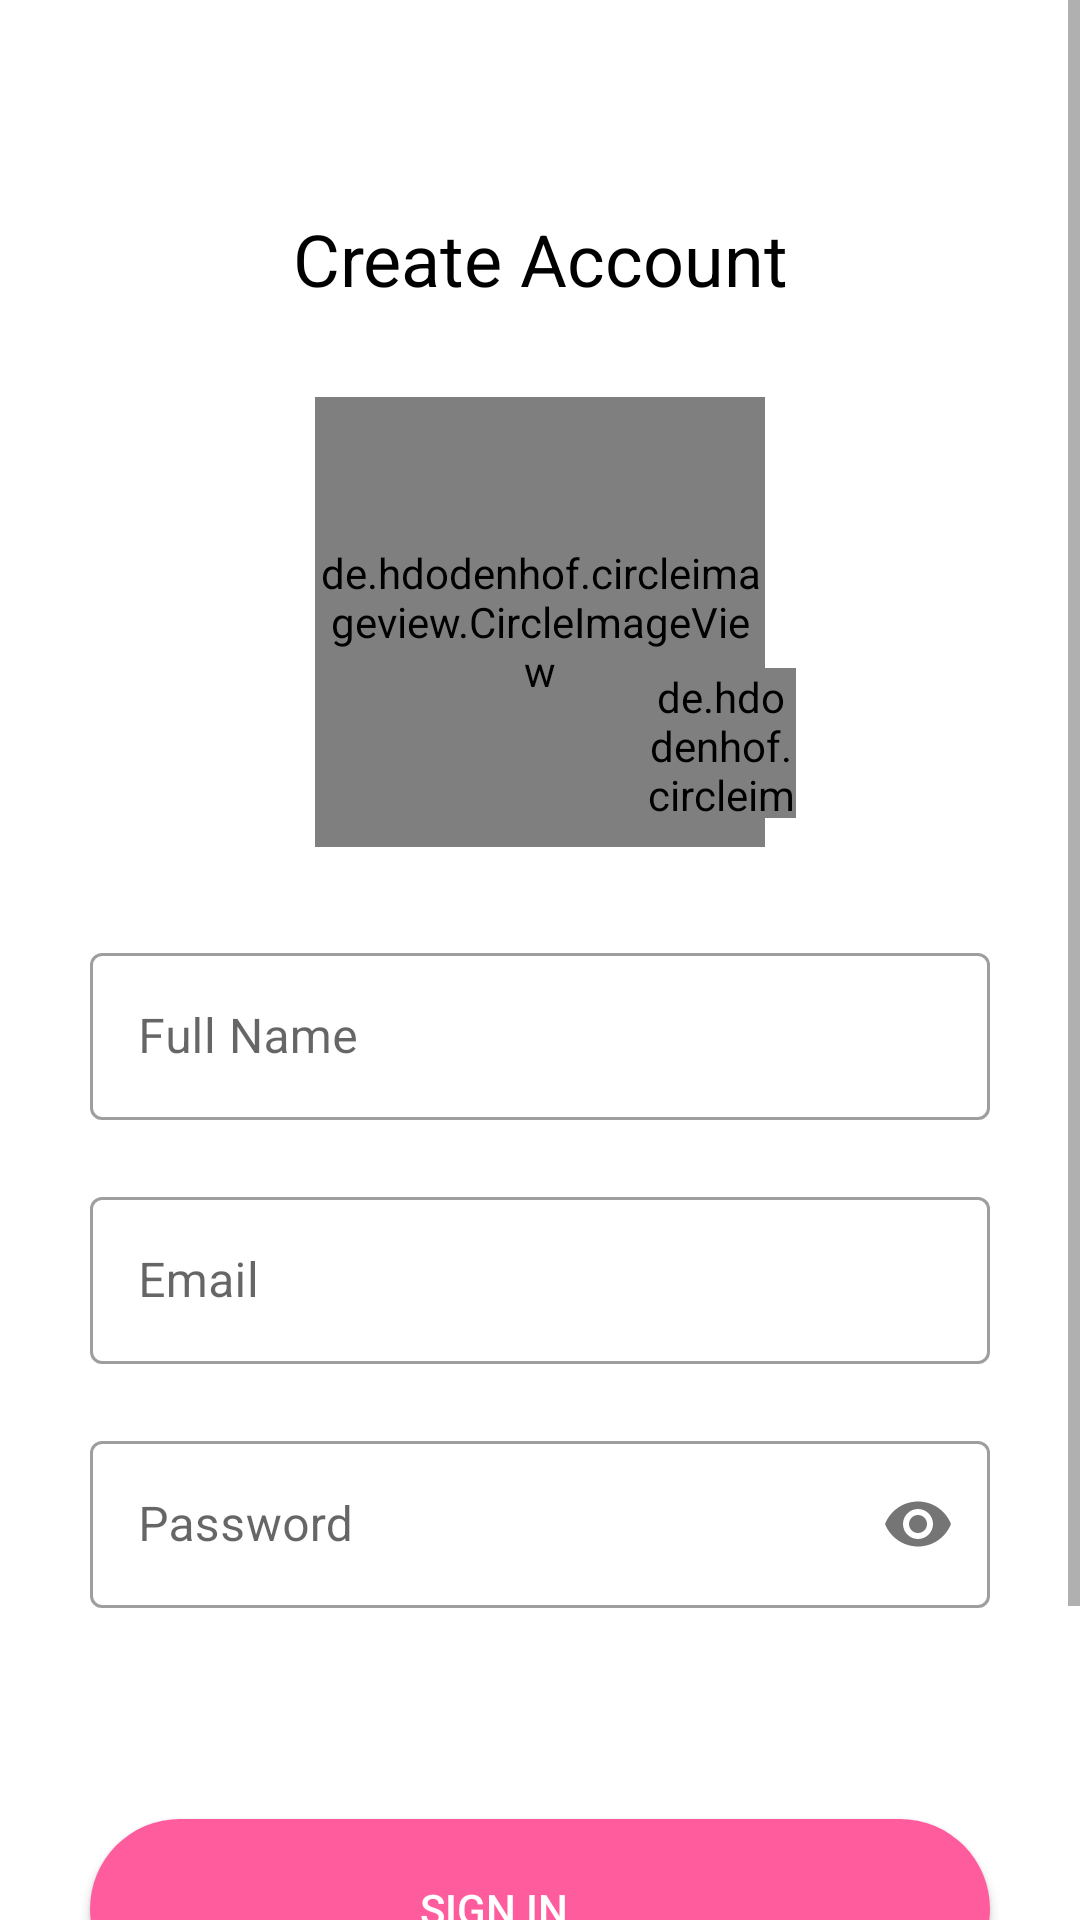

Layout XML and referenced resources for this Android screen:
<!-- AndroidManifest.xml: application theme AppTheme -->
<!-- res/layout/activity_register.xml -->
<?xml version="1.0" encoding="utf-8"?>
<ScrollView xmlns:android="http://schemas.android.com/apk/res/android"
    xmlns:app="http://schemas.android.com/apk/res-auto"
    xmlns:tools="http://schemas.android.com/tools"
    android:layout_width="match_parent"
    android:layout_height="match_parent"
    tools:context=".RegisterActivity">

    <RelativeLayout
        android:layout_width="match_parent"
        android:layout_height="match_parent">

        <RelativeLayout
            android:id="@+id/linearlayout_1"
            android:layout_width="match_parent"
            android:layout_height="wrap_content"
            android:layout_margin="20dp"
            android:gravity="right">

            <ImageView
                android:id="@+id/iv_close"
                android:layout_width="wrap_content"
                android:layout_height="wrap_content"
                android:background="@drawable/close" />

        </RelativeLayout>

        <RelativeLayout
            android:id="@+id/linearlayout_2"
            android:layout_width="match_parent"
            android:layout_height="match_parent"
            android:layout_below="@+id/linearlayout_1"
            android:orientation="vertical">


            <TextView
                android:id="@+id/tv_title"
                android:layout_width="match_parent"
                android:layout_height="wrap_content"
                android:layout_marginTop="30dp"
                android:gravity="center_horizontal"
                android:text="Create Account"
                android:textColor="@color/black"
                android:textSize="24dp" />

            <de.hdodenhof.circleimageview.CircleImageView

                android:id="@+id/profile_image"
                android:layout_width="150dp"
                android:layout_height="150dp"
                android:layout_below="@id/tv_title"
                android:layout_centerHorizontal="true"
                android:layout_marginTop="30dp" />

            <de.hdodenhof.circleimageview.CircleImageView
                android:id="@+id/civ_edit"
                android:layout_width="50dp"
                android:layout_height="50dp"
                android:layout_below="@id/profile_image"
                android:layout_toEndOf="@id/profile_image"
                android:layout_marginTop="-60dp"
                android:layout_marginLeft="-40dp"
                android:src="@drawable/pencil2"
                />

            <com.google.android.material.textfield.TextInputLayout
                android:id="@+id/et_fullname"
                style="@style/Widget.MaterialComponents.TextInputLayout.OutlinedBox"
                android:layout_width="match_parent"
                android:layout_height="wrap_content"
                android:layout_below="@id/profile_image"
                android:layout_marginStart="30dp"
                android:layout_marginTop="30dp"
                android:layout_marginEnd="30dp"
                android:gravity="center_vertical"
                app:errorEnabled="true"
                app:errorIconDrawable="@null">

                <com.google.android.material.textfield.TextInputEditText

                    android:layout_width="match_parent"
                    android:layout_height="wrap_content"
                    android:hint="Full Name"
                    android:imeOptions="actionNext"
                    android:inputType="textEmailAddress"
                    android:textColor="@color/black" />

            </com.google.android.material.textfield.TextInputLayout>

            <com.google.android.material.textfield.TextInputLayout

                android:id="@+id/inputlayout"
                style="@style/Widget.MaterialComponents.TextInputLayout.OutlinedBox"
                android:layout_width="match_parent"
                android:layout_height="wrap_content"
                android:layout_below="@id/et_fullname"
                android:layout_marginStart="30dp"
                app:errorEnabled="true"
                android:layout_marginEnd="30dp"
                app:errorIconDrawable="@null"
                android:gravity="center_vertical">

                <com.google.android.material.textfield.TextInputEditText

                    android:layout_width="match_parent"
                    android:layout_height="wrap_content"
                    android:hint="Email"
                    android:imeOptions="actionNext"
                    android:inputType="textEmailAddress"
                    android:textColor="@color/black" />

            </com.google.android.material.textfield.TextInputLayout>

            <com.google.android.material.textfield.TextInputLayout
                android:id="@+id/edittext_pass"
                style="@style/Widget.MaterialComponents.TextInputLayout.OutlinedBox"
                android:layout_width="match_parent"
                android:layout_height="wrap_content"
                android:layout_below="@id/inputlayout"
                android:layout_marginStart="30dp"
                app:errorEnabled="true"
                android:layout_marginEnd="30dp"
                android:gravity="center_vertical"
                app:errorIconDrawable="@null"
                app:passwordToggleEnabled="true">

                <com.google.android.material.textfield.TextInputEditText
                    android:layout_width="match_parent"
                    android:layout_height="wrap_content"
                    android:hint="Password"
                    android:imeOptions="actionDone"
                    android:inputType="textPassword" />

            </com.google.android.material.textfield.TextInputLayout>

            <Button
                android:id="@+id/btn_signin"
                android:layout_width="match_parent"
                android:layout_height="60dp"
                android:layout_below="@id/edittext_pass"
                android:layout_alignStart="@id/edittext_pass"
                android:layout_alignEnd="@id/edittext_pass"
                android:layout_marginTop="50dp"
                android:background="@drawable/custome_btn"
                android:backgroundTint="@color/btn_pink"
                android:drawableLeft="@drawable/arrow"
                android:drawablePadding="-110dp"
                android:gravity="center_vertical"
                android:paddingLeft="110dp"
                android:text="sign in"
                android:textColor="@color/white" />

            <TextView
                android:id="@+id/tv_signin"
                android:layout_width="match_parent"
                android:layout_height="wrap_content"
                android:layout_below="@id/btn_signin"
                android:layout_alignStart="@+id/btn_signin"
                android:layout_alignEnd="@+id/btn_signin"
                android:layout_marginTop="50dp"
                android:layout_marginBottom="30dp"
                android:gravity="center_horizontal"
                android:text="Sign In"
                android:textAllCaps="true"
                android:textColor="@color/light_gray" />


        </RelativeLayout>


    </RelativeLayout>
</ScrollView>
<!-- resources referenced by this layout -->
<resources>
  <color name="black">#FF000000</color>
  <color name="btn_pink">#ff5c9e</color>
  <color name="light_gray">#a7bdd1</color>
  <color name="white">#FFFFFFFF</color>
  <!-- drawable custome_btn (drawable) -->
  <?xml version="1.0" encoding="utf-8"?>
  <shape xmlns:android="http://schemas.android.com/apk/res/android"
      android:shape="rectangle">
  
      <solid android:color="@color/btn_pink"/>
      <corners android:radius="40dp"/>
  
  
  </shape>
  <style name="AppTheme" parent="Theme.MaterialComponents.Light.NoActionBar">
          
          <item name="colorPrimary">@color/colorAccent</item>
          <item name="colorPrimaryDark">@color/colorPrimaryDark</item>
          <item name="colorAccent">@color/colorAccent</item>
  
      </style>
  <color name="colorAccent">@color/btn_pink</color>
  <color name="colorPrimaryDark">@color/top_bg_color</color>
  <color name="top_bg_color">#b6f0fe</color>
</resources>
